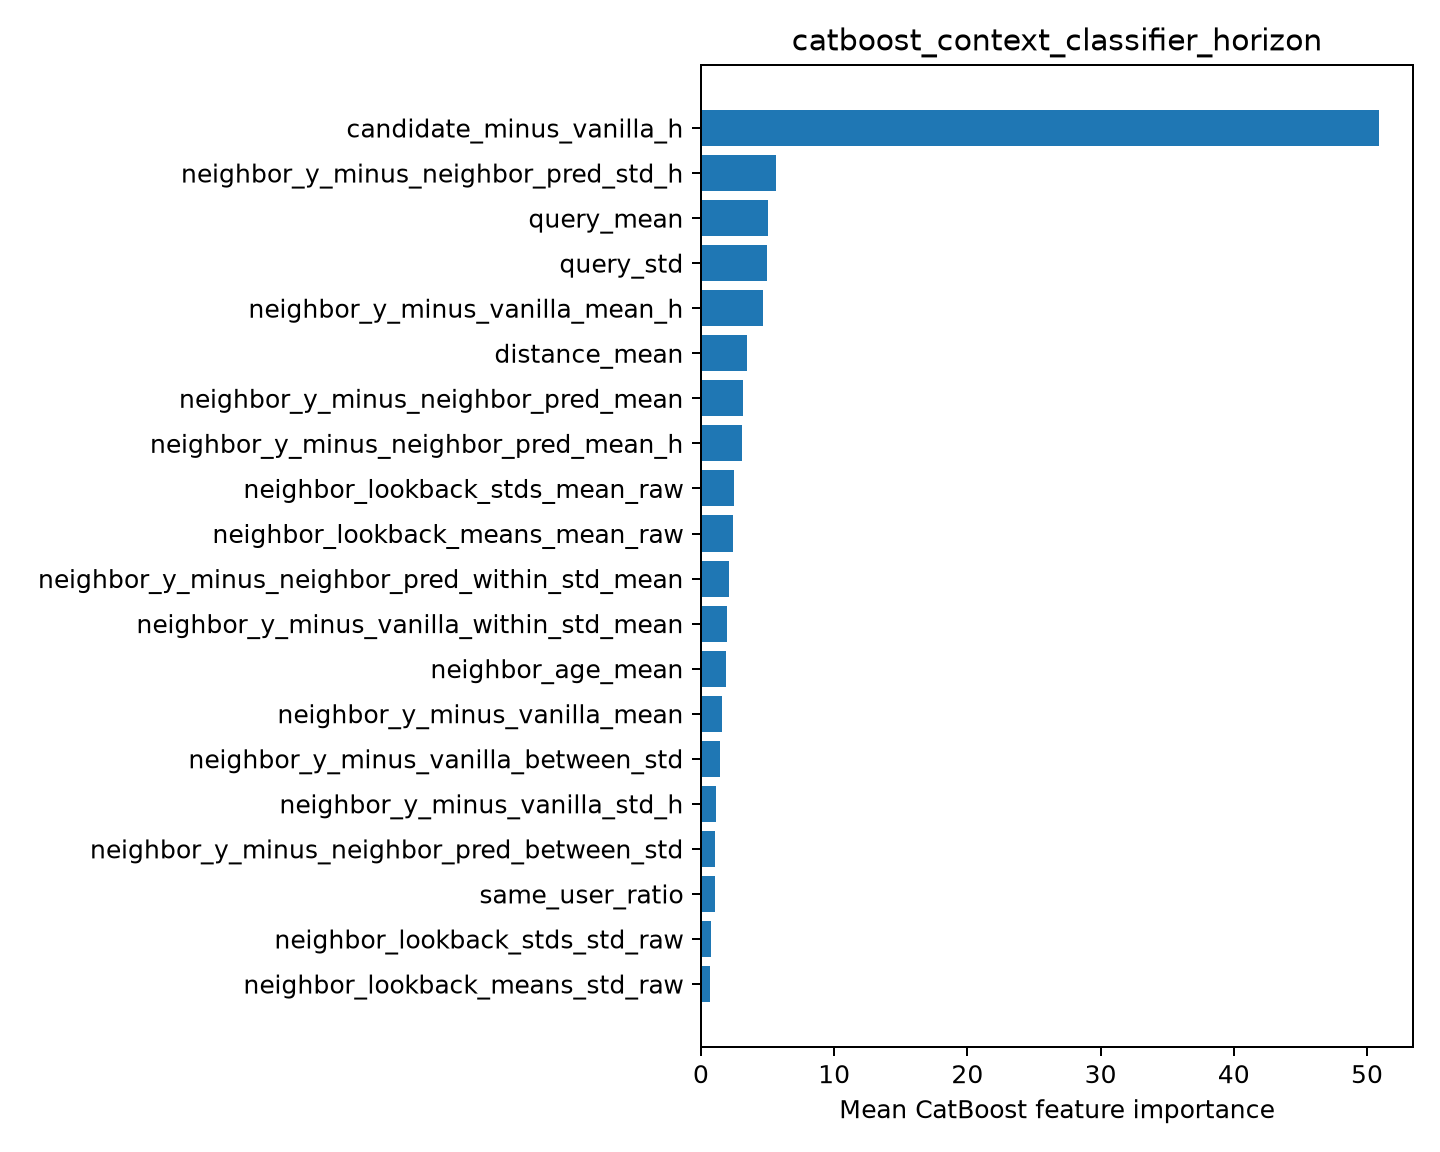

The table this chart was drawn from, first rows:
feature, importance
candidate_minus_vanilla_h, 50.91
neighbor_y_minus_neighbor_pred_std_h, 5.655
query_mean, 5.062
query_std, 4.949
neighbor_y_minus_vanilla_mean_h, 4.665
distance_mean, 3.475
neighbor_y_minus_neighbor_pred_mean, 3.138
neighbor_y_minus_neighbor_pred_mean_h, 3.082
neighbor_lookback_stds_mean_raw, 2.488
neighbor_lookback_means_mean_raw, 2.376
neighbor_y_minus_neighbor_pred_within_st…, 2.111
neighbor_y_minus_vanilla_within_std_mean, 1.974
neighbor_age_mean, 1.876
neighbor_y_minus_vanilla_mean, 1.565
neighbor_y_minus_vanilla_between_std, 1.453
neighbor_y_minus_vanilla_std_h, 1.1
neighbor_y_minus_neighbor_pred_between_s…, 1.056
same_user_ratio, 1.022
neighbor_lookback_stds_std_raw, 0.7467
neighbor_lookback_means_std_raw, 0.6967
